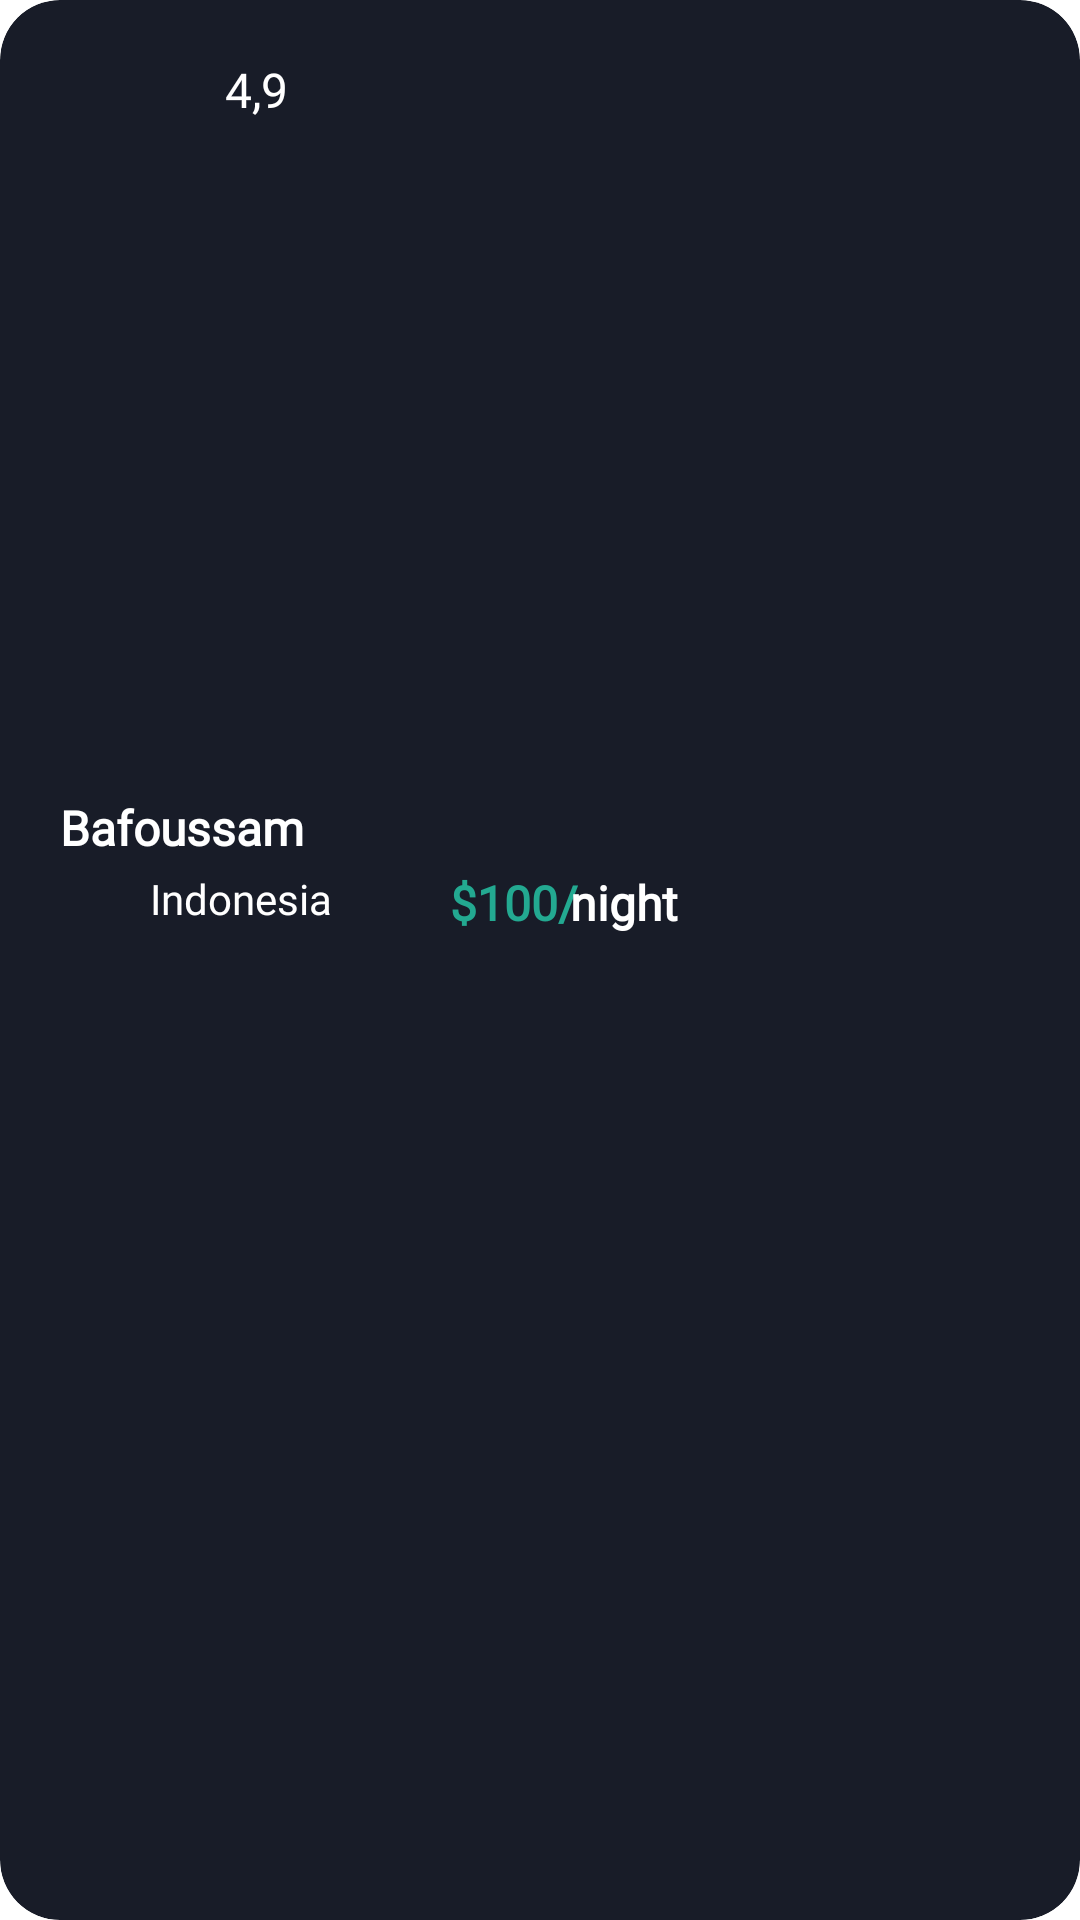

Here is an Android app screen rendered from its layout file. Give the layout XML and the strings, colors and styles it references.
<!-- AndroidManifest.xml: application theme Theme.Reservation -->
<!-- res/layout/destination_item.xml -->
<?xml version="1.0" encoding="utf-8"?>
<androidx.cardview.widget.CardView
    xmlns:android="http://schemas.android.com/apk/res/android"
    xmlns:app="http://schemas.android.com/apk/res-auto"
    xmlns:tools="http://schemas.android.com/tools"
    android:layout_width="240dp"
    android:layout_height="wrap_content"
    android:layout_marginEnd="20dp"
    app:cardCornerRadius="20dp"
    app:cardBackgroundColor="#181c28">


    <ImageView
        android:id="@+id/imageViewDestination"
        android:layout_width="match_parent"
        android:layout_height="260dp"
        app:srcCompat="@drawable/rolands_varsbergs_mikmvyq3qhe_unsplash"
        tools:ignore="SpeakableTextPresentCheck,SpeakableTextPresentCheck,UsingOnClickInXml" />

    <TextView
        android:id="@+id/txt_bafoussam"
        android:layout_width="wrap_content"
        android:layout_height="wrap_content"
        android:layout_marginStart="20dp"
        android:layout_marginTop="265dp"
        android:fontFamily="@font/montserrat_alternates"
        android:text="Bafoussam"
        android:textColor="@color/white"
        android:textSize="16sp"
        android:textStyle="bold" />

    <TextView
        android:id="@+id/txtIndonesia"
        android:layout_width="wrap_content"
        android:layout_height="wrap_content"
        android:layout_marginStart="50dp"
        android:layout_marginTop="290dp"
        android:fontFamily="@font/montserrat_alternates"
        android:text="Indonesia"
        android:textColor="#ffffff"
        android:textSize="14sp" />

    <ImageView
        android:id="@+id/imageView6"
        android:layout_width="wrap_content"
        android:layout_height="wrap_content"
        android:layout_marginTop="290dp"
        android:layout_marginStart="20dp"
        app:srcCompat="@drawable/icons8_location_24" />

    <ImageView
        android:id="@+id/imageView7"
        android:layout_width="89dp"
        android:layout_height="39dp"
        android:layout_marginStart="25dp"
        android:layout_marginTop="10dp"
        app:srcCompat="@drawable/note" />

    <ImageView
        android:id="@+id/imageView8"
        android:layout_width="24dp"
        android:layout_height="25dp"
        android:layout_marginTop="16dp"
        android:layout_marginStart="40dp"
        app:srcCompat="@drawable/icons8_star_48" />

    <TextView
        android:id="@+id/txt_note"
        android:layout_width="wrap_content"
        android:layout_height="wrap_content"
        android:layout_marginStart="75dp"
        android:layout_marginTop="19dp"
        android:fontFamily="@font/montserrat_alternates"
        android:text="4,9"
        android:textColor="@color/white"
        android:textSize="16sp" />

    <TextView
        android:id="@+id/txt_prix"
        android:layout_width="wrap_content"
        android:layout_height="wrap_content"
        android:layout_marginStart="150dp"
        android:layout_marginTop="290dp"
        android:fontFamily="@font/montserrat_alternates"
        android:text="$100/"
        android:textColor="#23a991"
        android:textSize="16sp"
        android:textStyle="bold" />

    <TextView
        android:id="@+id/txt_periode"
        android:layout_width="wrap_content"
        android:layout_height="wrap_content"
        android:layout_marginStart="190dp"
        android:layout_marginTop="290dp"
        android:fontFamily="@font/montserrat_alternates"
        android:text="night"
        android:textColor="#ffffff"
        android:textSize="16sp"
        android:textStyle="bold" />

</androidx.cardview.widget.CardView >
<!-- resources referenced by this layout -->
<resources>
  <!-- drawable icons8_location_24: png bitmap (drawable, 545 bytes) -->
  <!-- drawable note: png bitmap (drawable, 483 bytes) -->
  <style name="Theme.Reservation" parent="Theme.MaterialComponents.DayNight.NoActionBar">
          
          <item name="colorPrimary">@color/purple_200</item>
          <item name="colorPrimaryVariant">@color/purple_700</item>
          <item name="colorOnPrimary">@color/black</item>
          
          <item name="colorSecondary">@color/teal_200</item>
          <item name="colorSecondaryVariant">@color/teal_200</item>
          <item name="colorOnSecondary">@color/black</item>
          
          <item name="android:statusBarColor" tools:targetApi="l">?attr/colorPrimaryVariant</item>
          
      </style>
  <!-- not gathered from this repository: default colours our renderer supplied (Android Studio template values) -->
  <color name="purple_200">#FFBB86FC</color>
  <color name="purple_700">#FF3700B3</color>
  <color name="teal_200">#FF03DAC5</color>
  <color name="black">#FF000000</color>
  <color name="white">#FFFFFFFF</color>
</resources>
